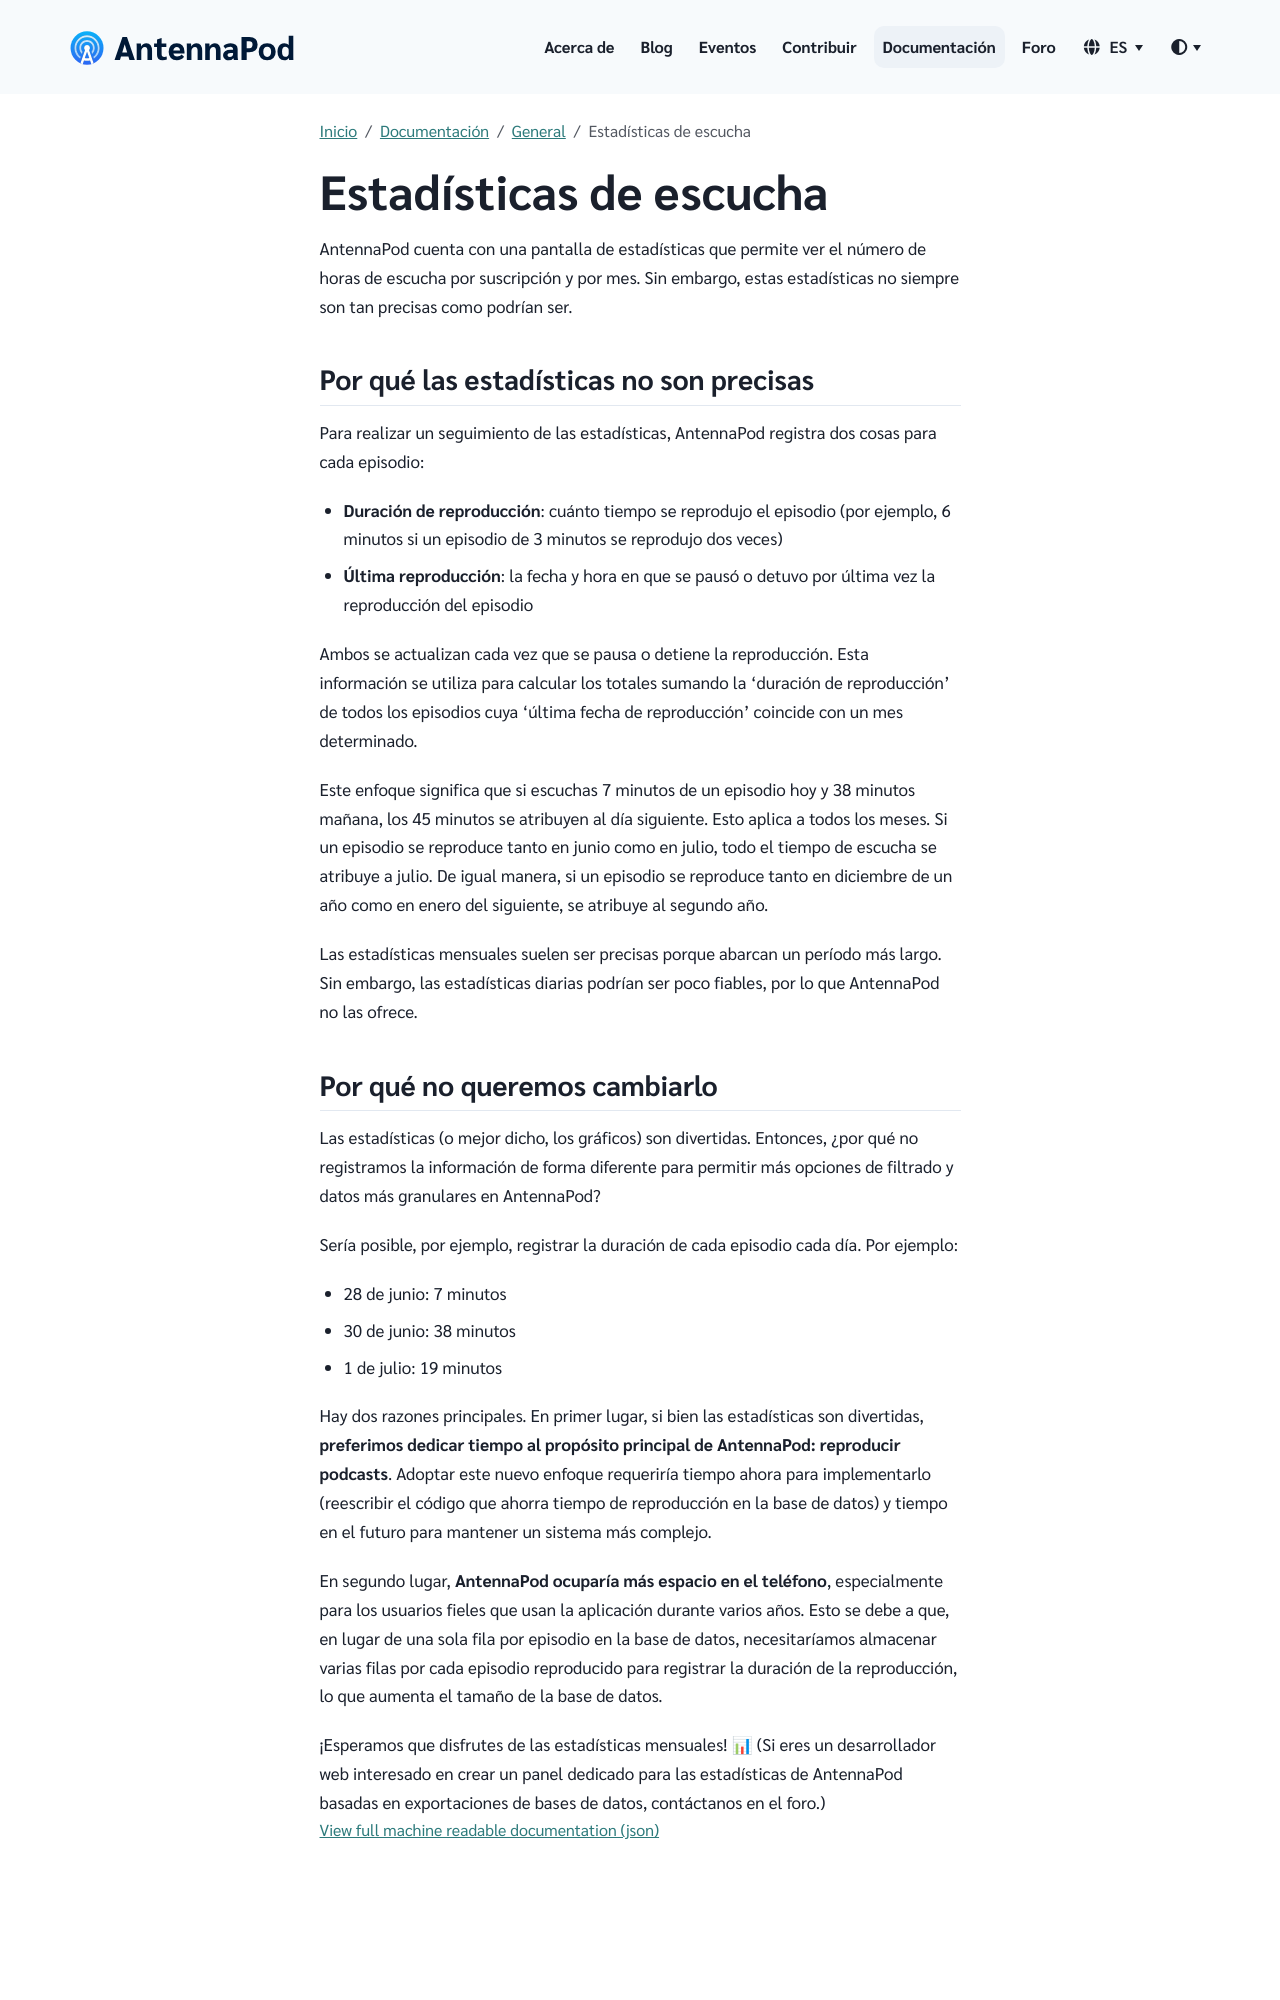

repository: AntennaPod/antennapod.github.io · page: es/documentation/general/statistics.html · generator: jekyll

AntennaPod cuenta con una pantalla de estadísticas que permite ver el número de horas de escucha por suscripción y por mes. Sin embargo, estas estadísticas no siempre son tan precisas como podrían ser.

## Por qué las estadísticas no son precisas

Para realizar un seguimiento de las estadísticas, AntennaPod registra dos cosas para cada episodio:

* **Duración de reproducción**: cuánto tiempo se reprodujo el episodio (por ejemplo, 6 minutos si un episodio de 3 minutos se reprodujo dos veces)

* **Última reproducción**: la fecha y hora en que se pausó o detuvo por última vez la reproducción del episodio

Ambos se actualizan cada vez que se pausa o detiene la reproducción. Esta información se utiliza para calcular los totales sumando la 'duración de reproducción' de todos los episodios cuya 'última fecha de reproducción' coincide con un mes determinado.

Este enfoque significa que si escuchas 7 minutos de un episodio hoy y 38 minutos mañana, los 45 minutos se atribuyen al día siguiente. Esto aplica a todos los meses. Si un episodio se reproduce tanto en junio como en julio, todo el tiempo de escucha se atribuye a julio. De igual manera, si un episodio se reproduce tanto en diciembre de un año como en enero del siguiente, se atribuye al segundo año.

Las estadísticas mensuales suelen ser precisas porque abarcan un período más largo. Sin embargo, las estadísticas diarias podrían ser poco fiables, por lo que AntennaPod no las ofrece.
